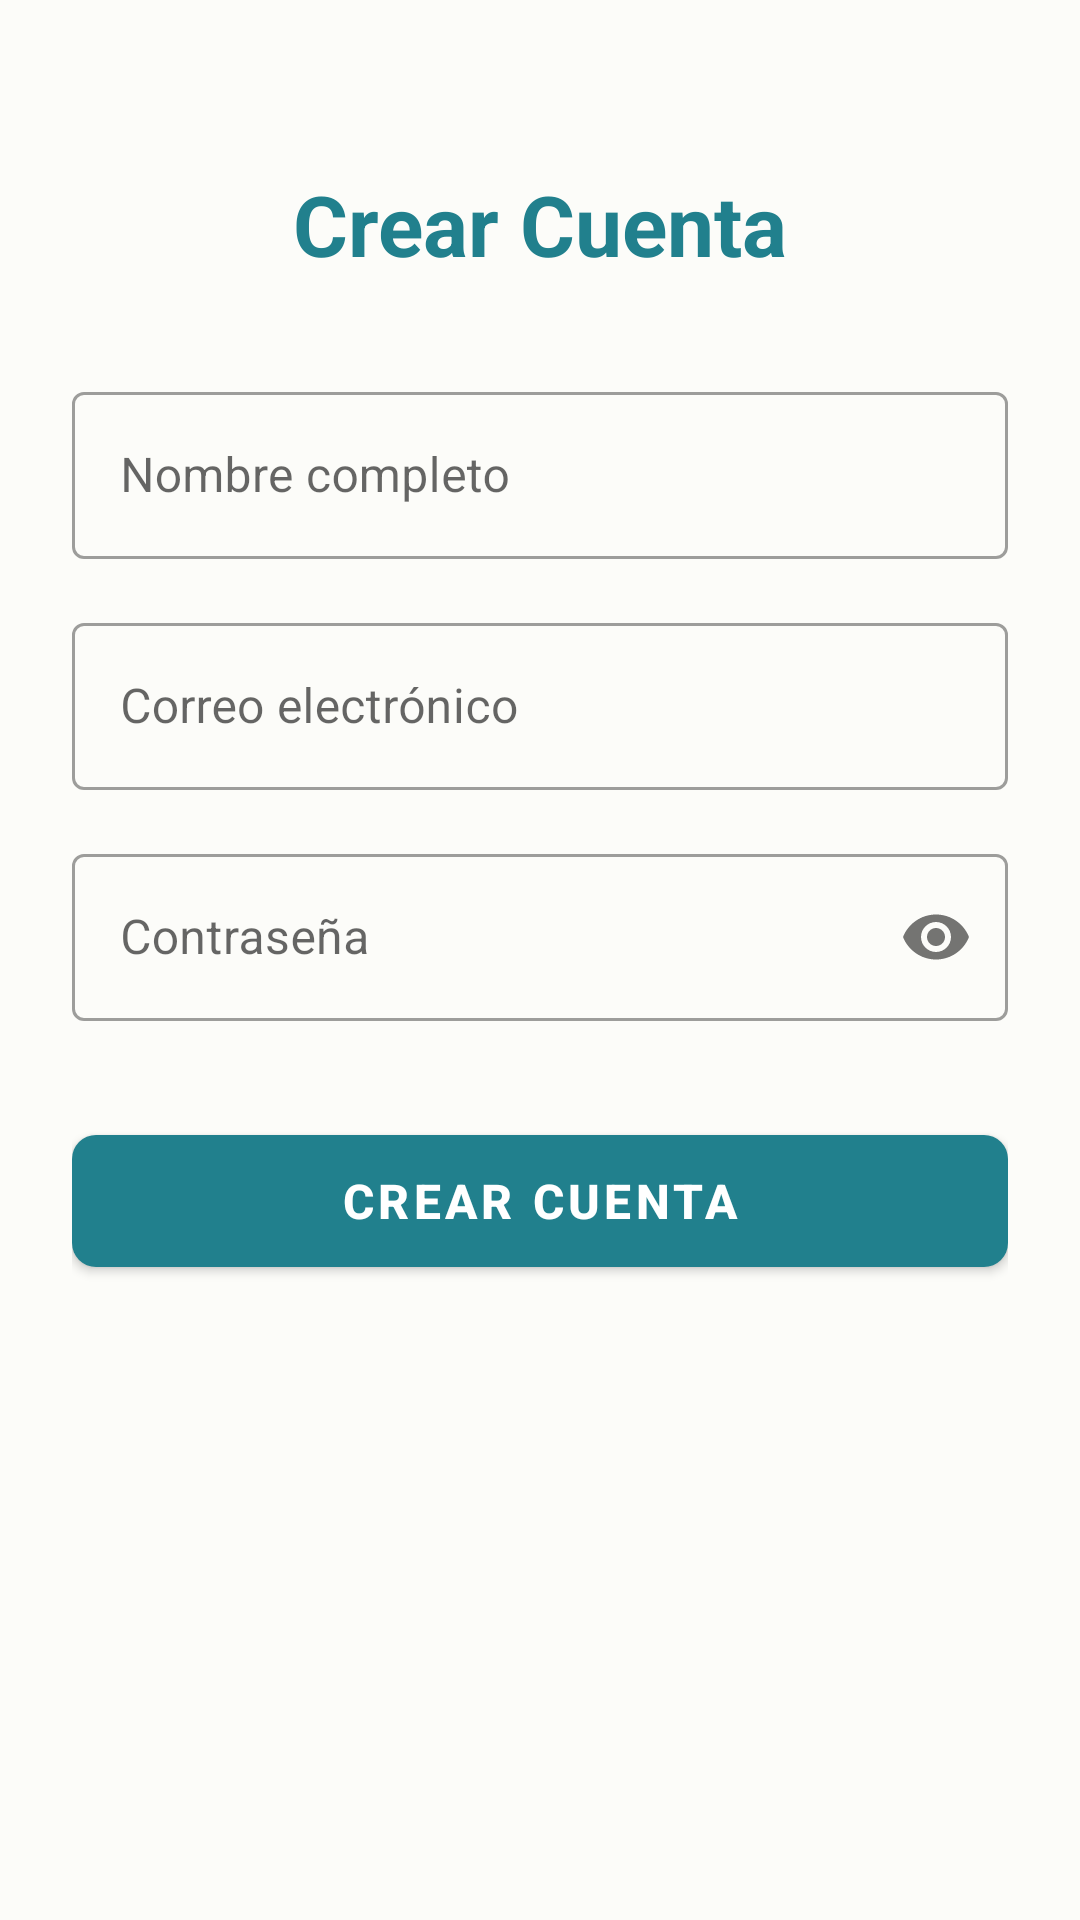

This screen was rendered from an Android layout file. Write that file and the resources it references.
<!-- AndroidManifest.xml: application theme Theme.MusicStoreHN -->
<!-- res/layout/activity_register.xml -->
<?xml version="1.0" encoding="utf-8"?>
<ScrollView xmlns:android="http://schemas.android.com/apk/res/android"
    xmlns:app="http://schemas.android.com/apk/res-auto"
    android:layout_width="match_parent"
    android:layout_height="match_parent"
    android:fillViewport="true"
    android:background="#FCFCF9">

    <androidx.constraintlayout.widget.ConstraintLayout
        android:layout_width="match_parent"
        android:layout_height="wrap_content"
        android:padding="24dp">

        <TextView
            android:id="@+id/tv_title"
            android:layout_width="wrap_content"
            android:layout_height="wrap_content"
            android:text="Crear Cuenta"
            android:textSize="28sp"
            android:textStyle="bold"
            android:textColor="#21808D"
            app:layout_constraintTop_toTopOf="parent"
            app:layout_constraintStart_toStartOf="parent"
            app:layout_constraintEnd_toEndOf="parent"
            android:layout_marginTop="32dp" />

        <com.google.android.material.textfield.TextInputLayout
            android:id="@+id/til_name"
            style="@style/Widget.MaterialComponents.TextInputLayout.OutlinedBox"
            android:layout_width="0dp"
            android:layout_height="wrap_content"
            app:layout_constraintTop_toBottomOf="@id/tv_title"
            app:layout_constraintStart_toStartOf="parent"
            app:layout_constraintEnd_toEndOf="parent"
            android:layout_marginTop="32dp">

            <com.google.android.material.textfield.TextInputEditText
                android:id="@+id/et_name"
                android:layout_width="match_parent"
                android:layout_height="wrap_content"
                android:hint="Nombre completo" />
        </com.google.android.material.textfield.TextInputLayout>

        <com.google.android.material.textfield.TextInputLayout
            android:id="@+id/til_email"
            style="@style/Widget.MaterialComponents.TextInputLayout.OutlinedBox"
            android:layout_width="0dp"
            android:layout_height="wrap_content"
            app:layout_constraintTop_toBottomOf="@id/til_name"
            app:layout_constraintStart_toStartOf="parent"
            app:layout_constraintEnd_toEndOf="parent"
            android:layout_marginTop="16dp">

            <com.google.android.material.textfield.TextInputEditText
                android:id="@+id/et_email"
                android:layout_width="match_parent"
                android:layout_height="wrap_content"
                android:hint="Correo electrónico"
                android:inputType="textEmailAddress" />
        </com.google.android.material.textfield.TextInputLayout>

        <com.google.android.material.textfield.TextInputLayout
            android:id="@+id/til_password"
            style="@style/Widget.MaterialComponents.TextInputLayout.OutlinedBox"
            android:layout_width="0dp"
            android:layout_height="wrap_content"
            app:passwordToggleEnabled="true"
            app:layout_constraintTop_toBottomOf="@id/til_email"
            app:layout_constraintStart_toStartOf="parent"
            app:layout_constraintEnd_toEndOf="parent"
            android:layout_marginTop="16dp">

            <com.google.android.material.textfield.TextInputEditText
                android:id="@+id/et_password"
                android:layout_width="match_parent"
                android:layout_height="wrap_content"
                android:hint="Contraseña"
                android:inputType="textPassword" />
        </com.google.android.material.textfield.TextInputLayout>

        <com.google.android.material.button.MaterialButton
            android:id="@+id/btn_register"
            android:layout_width="0dp"
            android:layout_height="56dp"
            android:text="Crear Cuenta"
            android:textSize="16sp"
            android:textStyle="bold"
            app:layout_constraintTop_toBottomOf="@id/til_password"
            app:layout_constraintStart_toStartOf="parent"
            app:layout_constraintEnd_toEndOf="parent"
            android:layout_marginTop="32dp"
            app:backgroundTint="#21808D"
            app:cornerRadius="8dp" />

    </androidx.constraintlayout.widget.ConstraintLayout>

</ScrollView>
<!-- resources referenced by this layout -->
<resources>
  <style name="Theme.MusicStoreHN" parent="Theme.MaterialComponents.DayNight.NoActionBar">
          <item name="colorPrimary">@color/primary</item>
          <item name="colorPrimaryVariant">@color/primaryDark</item>
          <item name="colorOnPrimary">@color/white</item>
  
          <item name="colorSecondary">@color/accent</item>
  
          <item name="android:statusBarColor">@color/primaryDark</item>
          <item name="android:navigationBarColor">@color/primary</item>
  
          <item name="android:windowBackground">@color/background</item>
      </style>
  <color name="primary">#21808D</color>
  <color name="primaryDark">#1A6A75</color>
  <color name="white">#FFFFFF</color>
  <color name="accent">#FF9800</color>
  <color name="background">#FCFCF9</color>
</resources>
